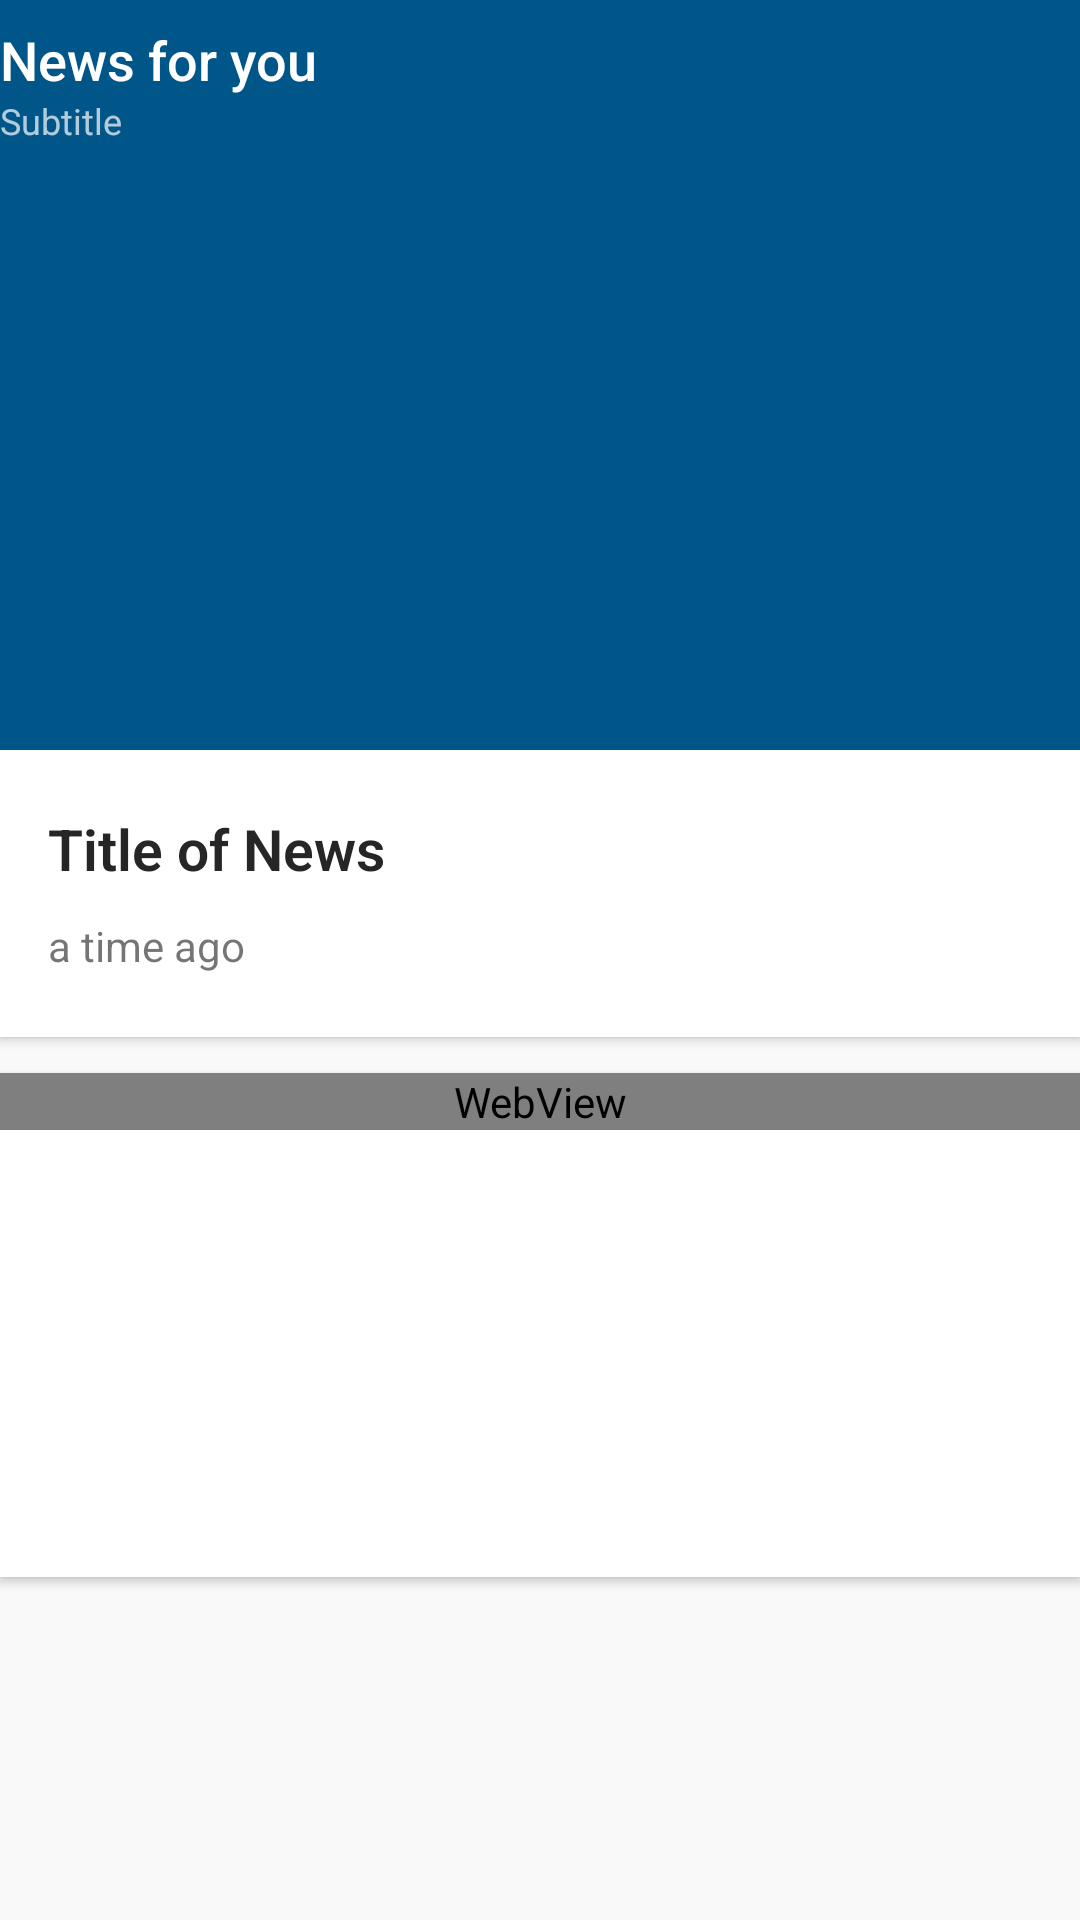

Android layout source for this screen:
<!-- AndroidManifest.xml: activity theme AppTheme.NoActionBar -->
<!-- res/layout/activity_news_details.xml -->
<?xml version="1.0" encoding="utf-8"?>
<android.support.design.widget.CoordinatorLayout
    xmlns:android="http://schemas.android.com/apk/res/android"
    xmlns:app="http://schemas.android.com/apk/res-auto"
    xmlns:tools="http://schemas.android.com/tools"
    android:layout_width="match_parent"
    android:layout_height="match_parent"
    android:fitsSystemWindows="true"
    android:background="@color/colorBackground"
    tools:context=".NewsDetailsActivity">

    <android.support.design.widget.AppBarLayout
        android:id="@+id/appbar"
        android:layout_width="match_parent"
        android:layout_height="250dp"
        android:fitsSystemWindows="true"
        android:theme="@style/MyAppBarLayoutTheme">

        <android.support.design.widget.CollapsingToolbarLayout
            android:id="@+id/collapsing_toolbar"
            android:layout_width="match_parent"
            app:titleEnabled="false"
            android:layout_height="match_parent"
            android:fitsSystemWindows="true"
            app:contentScrim="?attr/colorPrimary"
            app:layout_scrollFlags="scroll|exitUntilCollapsed">

            <ImageView
                android:id="@+id/backdrop"
                android:layout_width="match_parent"
                android:layout_height="match_parent"
                android:fitsSystemWindows="true"
                android:scaleType="centerCrop"
                app:layout_collapseMode="parallax"
                android:transitionName="img"
                tools:ignore="UnusedAttribute" />

            <RelativeLayout
                android:id="@+id/headerContent"
                app:layout_collapseMode="pin"
                android:fitsSystemWindows="true"
                android:layout_width="match_parent"
                android:layout_height="match_parent"
                android:layout_centerInParent="true"
                android:orientation="vertical">

                <ImageView
                    android:src="@drawable/top_shadow"
                    android:scaleType="centerCrop"
                    android:layout_width="match_parent"
                    android:layout_height="70dp" />

                <ImageView
                    android:layout_alignParentBottom="true"
                    android:src="@drawable/bottom_shadow"
                    android:id="@+id/img2"
                    android:layout_alignBottom="@id/thumbnail_image_card"
                    android:scaleType="centerCrop"
                    android:layout_width="match_parent"
                    android:layout_height="80dp" />

            </RelativeLayout>

            <android.support.v7.widget.Toolbar
                android:id="@+id/toolbar"
                android:layout_width="match_parent"
                android:layout_height="?attr/actionBarSize"
                android:contentInsetStart="0dp"
                android:contentInsetLeft="0dp"
                app:contentInsetLeft="0dp"
                app:contentInsetStart="0dp"
                app:layout_collapseMode="pin"
                app:popupTheme="@style/ThemeOverlay.AppCompat.Light">

                <LinearLayout
                    android:id="@+id/title_appbar"
                    android:clickable="false"
                    android:layout_width="wrap_content"
                    android:orientation="vertical"
                    android:layout_height="wrap_content">

                    <TextView
                        android:id="@+id/title_on_appbar"
                        style="@style/Base.TextAppearance.AppCompat.Widget.ActionBar.Title"
                        android:text="News for you"
                        android:textSize="18dp"
                        android:layout_width="match_parent"
                        android:layout_height="wrap_content"
                        android:maxLines="1"
                        android:drawablePadding="10dp"
                        android:singleLine="true"
                        android:ellipsize="end"/>

                    <TextView
                        android:id="@+id/subtitle_on_appbar"
                        style="@style/Base.TextAppearance.AppCompat.Widget.ActionBar.Subtitle"
                        android:text="Subtitle"
                        android:textSize="12dp"
                        android:layout_width="match_parent"
                        android:layout_height="wrap_content"
                        android:maxLines="1"
                        android:drawablePadding="10dp"
                        android:singleLine="true"
                        android:ellipsize="end"/>

                </LinearLayout>

            </android.support.v7.widget.Toolbar>

        </android.support.design.widget.CollapsingToolbarLayout>

    </android.support.design.widget.AppBarLayout>

    <android.support.v4.widget.NestedScrollView
        app:layout_behavior="@string/appbar_scrolling_view_behavior"
        android:fitsSystemWindows="true"
        android:layout_width="match_parent"
        android:background="@color/colorBackground"
        android:layout_height="match_parent">
        <LinearLayout
            android:orientation="vertical"
            android:layout_width="match_parent"
            android:layout_height="wrap_content">

            <android.support.v7.widget.CardView
                app:layout_behavior="@string/appbar_scrolling_view_behavior"
                android:layout_width="match_parent"
                app:cardCornerRadius="0dp"
                app:cardElevation="@dimen/cardview_default_elevation"
                android:layout_height="wrap_content">
                <RelativeLayout
                    android:layout_marginBottom="20dp"
                    android:layout_marginTop="20dp"
                    android:paddingLeft="16dp"
                    android:paddingRight="16dp"
                    android:layout_width="match_parent"
                    android:layout_height="wrap_content">
                    <TextView
                        android:id="@+id/title"
                        android:textColor="@color/colorTextTitle"
                        android:textStyle="bold"
                        android:fontFamily="sans-serif-light"
                        android:textSize="19sp"
                        android:text="Title of News"
                        android:layout_width="match_parent"
                        android:layout_height="wrap_content"
                        />

                    <TextView
                        android:id="@+id/time"
                        android:layout_width="wrap_content"
                        android:layout_height="20dp"
                        android:layout_below="@id/title"
                        android:layout_marginTop="10dp"
                        android:maxLines="1"
                        android:drawablePadding="10dp"
                        android:singleLine="true"
                        android:ellipsize="end"
                        android:text="a time ago" />

                </RelativeLayout>
            </android.support.v7.widget.CardView>

            <android.support.v7.widget.CardView
                app:layout_behavior="@string/appbar_scrolling_view_behavior"
                android:layout_marginTop="12dp"
                android:layout_marginBottom="20dp"
                android:layout_width="match_parent"
                android:layout_height="wrap_content"
                app:cardElevation="@dimen/cardview_default_elevation"
                app:cardCornerRadius="0dp">

                <RelativeLayout
                    android:layout_width="match_parent"
                    android:layout_height="match_parent">

                    <ProgressBar
                        app:layout_behavior="@string/appbar_scrolling_view_behavior"
                        android:id="@+id/progress_bar"
                        android:layout_marginTop="50dp"
                        android:layout_marginBottom="70dp"
                        android:layout_width="match_parent"
                        android:layout_height="wrap_content" />

                    <WebView
                        app:layout_behavior="@string/appbar_scrolling_view_behavior"
                        android:id="@+id/webView"
                        android:layout_width="match_parent"
                        android:layout_height="match_parent"/>


                </RelativeLayout>

            </android.support.v7.widget.CardView>

        </LinearLayout>

    </android.support.v4.widget.NestedScrollView>



</android.support.design.widget.CoordinatorLayout>
<!-- resources referenced by this layout -->
<resources>
  <color name="colorBackground">#f9f9fa</color>
  <color name="colorTextTitle">#262626</color>
  <style name="MyAppBarLayoutTheme" parent="@style/ThemeOverlay.AppCompat.Dark.ActionBar">
          <item name="colorControlHighlight">@color/colorAccent</item>
      </style>
      ////////4
  <style name="AppTheme.NoActionBar">
          <item name="windowActionBar">false</item>
          <item name="windowNoTitle">true</item>
      </style>
  <color name="colorAccent">#FF4081</color>
</resources>
